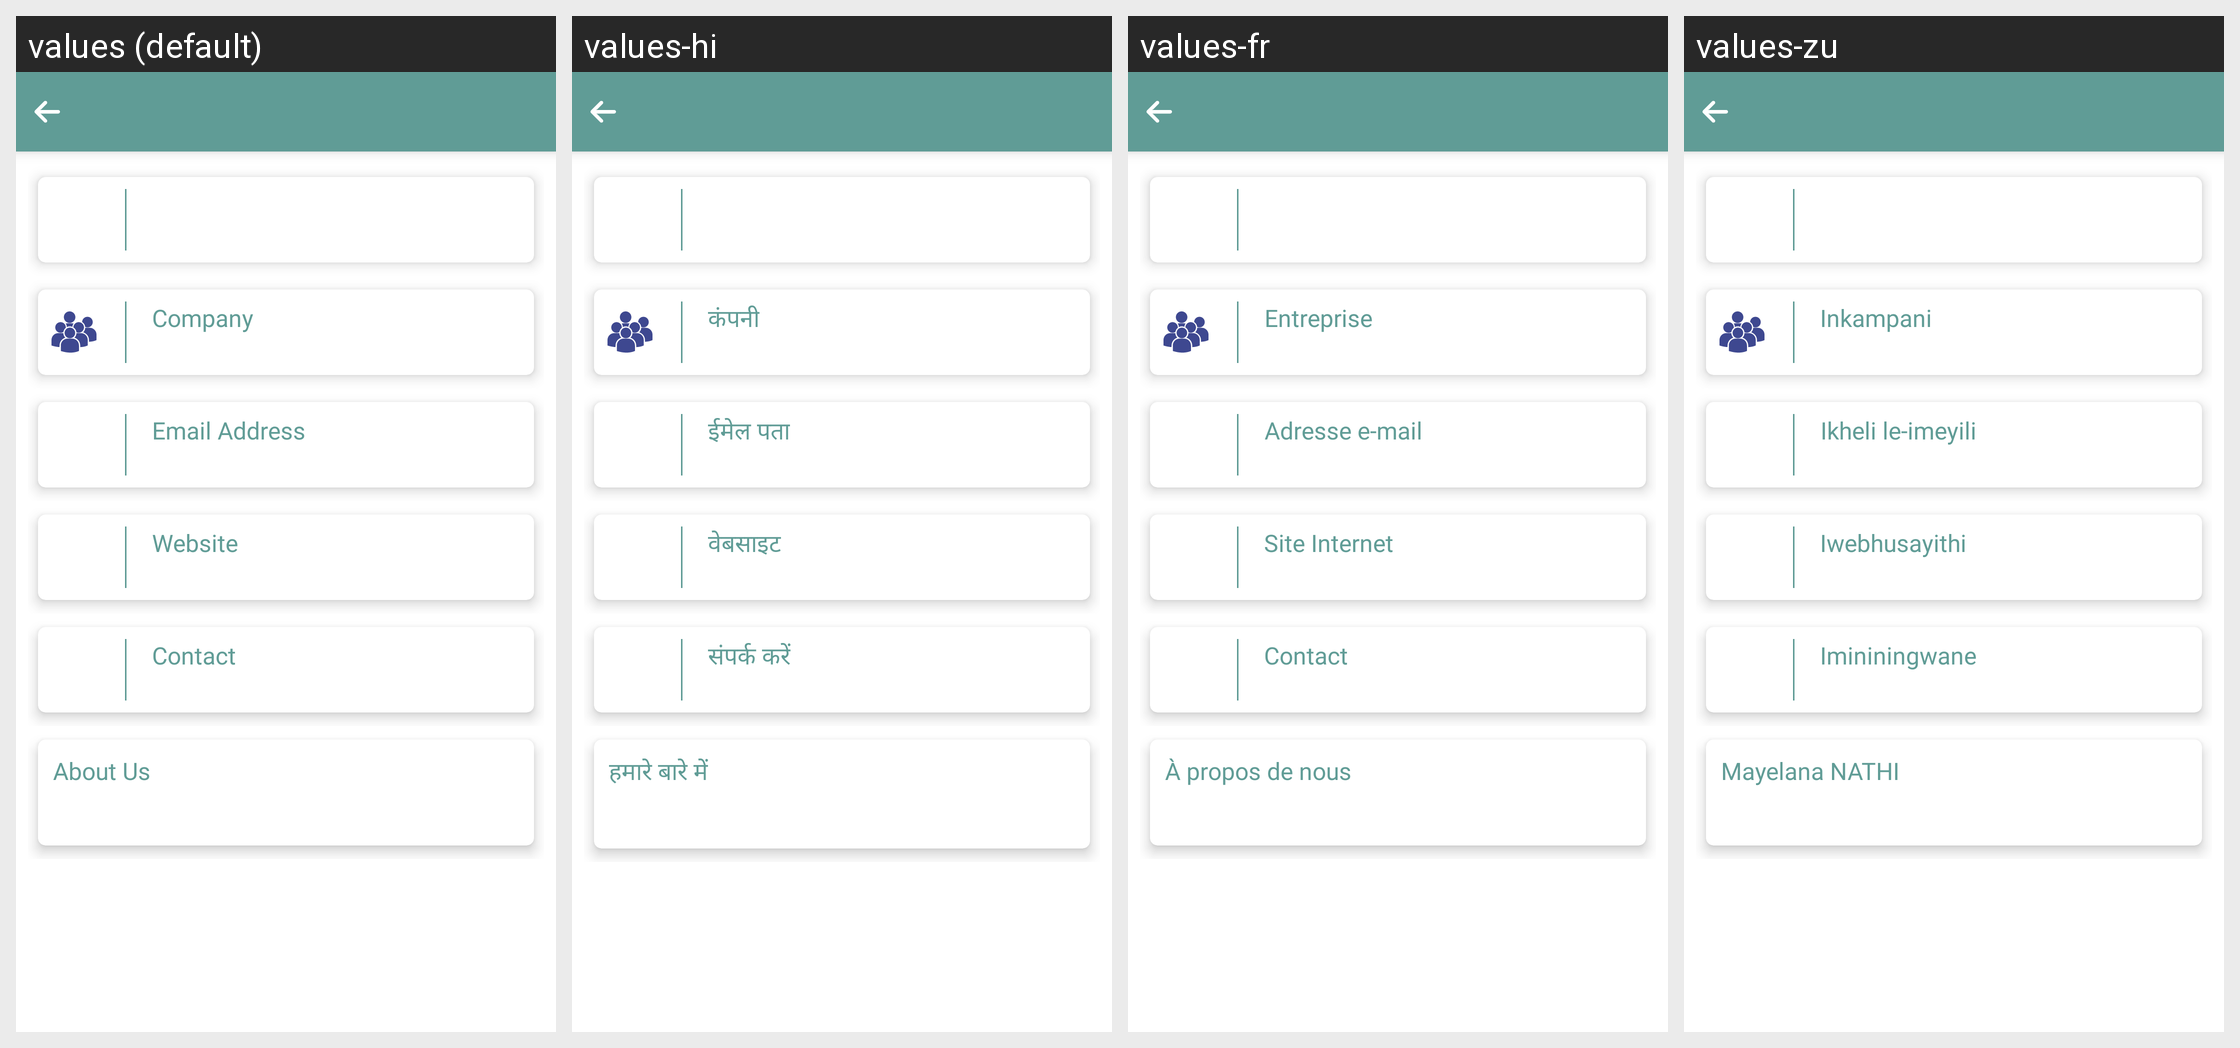

Translations of the strings shown on this Android screen, per locale in the grid:
Android screen res/layout/activity_aboutus.xml rendered under 4 locales, left to right: values (default), values-hi, values-fr, values-zu. Device: Nexus 5 (rendered at 1080×1920; each locale shown at half size, 540×960, under a caption strip naming it); theme AppTheme.
Other locales in the repository, not shown: values-ar, values-en, values-sw, values-ta, values-te.
Strings drawn on this screen, with the default value and each locale's value (text and hints the layout hard-codes, and strings that could not be matched under every locale, appear in the picture but are not listed):

Company
  values: Company
  values-hi: कंपनी
  values-fr: Entreprise
  values-zu: Inkampani

email
  values: Email Address
  values-hi: ईमेल पता
  values-fr: Adresse e-mail
  values-zu: Ikheli le-imeyili

website
  values: Website
  values-hi: वेबसाइट
  values-fr: Site Internet
  values-zu: Iwebhusayithi

Contact
  values: Contact
  values-hi: संपर्क करें
  values-fr: Contact
  values-zu: Imininingwane

about_us
  values: About Us
  values-hi: हमारे बारे में
  values-fr: À propos de nous
  values-zu: Mayelana NATHI
